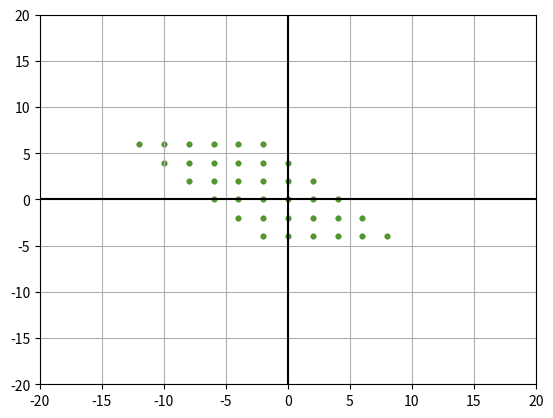

Generate this figure with matplotlib:
import numpy as np
import matplotlib.pyplot as plt

vectorA = np.array([2,0])
vectorB = np.array([2,-2])

scalar = np.arange(-3,3,1)

scalar1, scalar2 = np.meshgrid(scalar,scalar)
scalar1, scalar2 = np.meshgrid(scalar,scalar)
scalar1, scalar2 = np.meshgrid(scalar,scalar)
vectR = vectorA + vectorB


spanRx1 = scalar1 * vectorA[0] + scalar2 * vectorB[0]
spanRy1 = scalar1 * vectorA[1] + scalar2 * vectorB[1]

spanRx2 = scalar1 * vectorA[0] + scalar2 * vectorB[0]
spanRy2 = scalar1 * vectorA[1] + scalar2 * vectorB[1]

spanRx3 = scalar1 * vectorA[0] + scalar2 * vectorB[0]
spanRy3 = scalar1 * vectorA[1] + scalar2 * vectorB[1]

plt.scatter(spanRx1,spanRy1, s=10, alpha=0.75)
plt.scatter(spanRx2,spanRy2, s=10, alpha=0.75)
plt.scatter(spanRx3,spanRy3, s=10, alpha=0.75)

plt.xlim(-20,20)
plt.ylim(-20,20)
plt.axhline(y=0, color='k')
plt.axvline(x=0, color='k')
plt.grid()
plt.show()